Image classification data set "dataset" (Trevol/KerasCatsVsDogsExperiments on GitHub). Class labels (2): busy, clear.

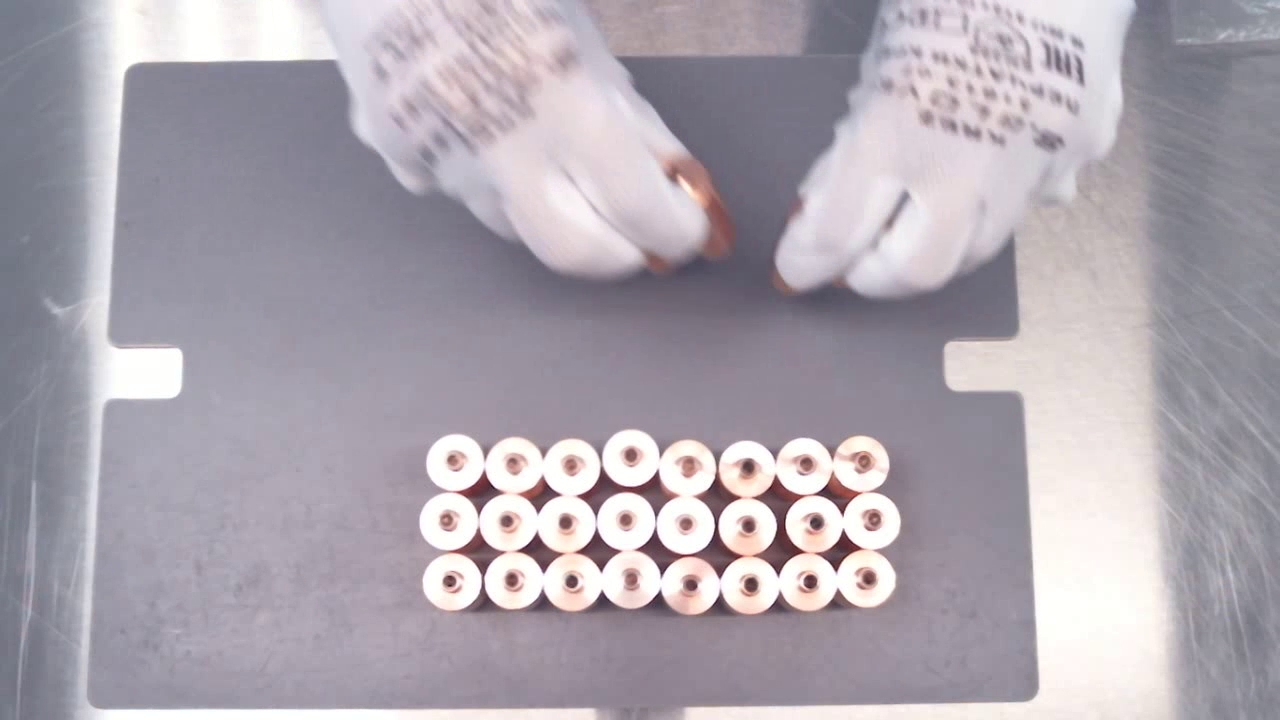
Label: busy

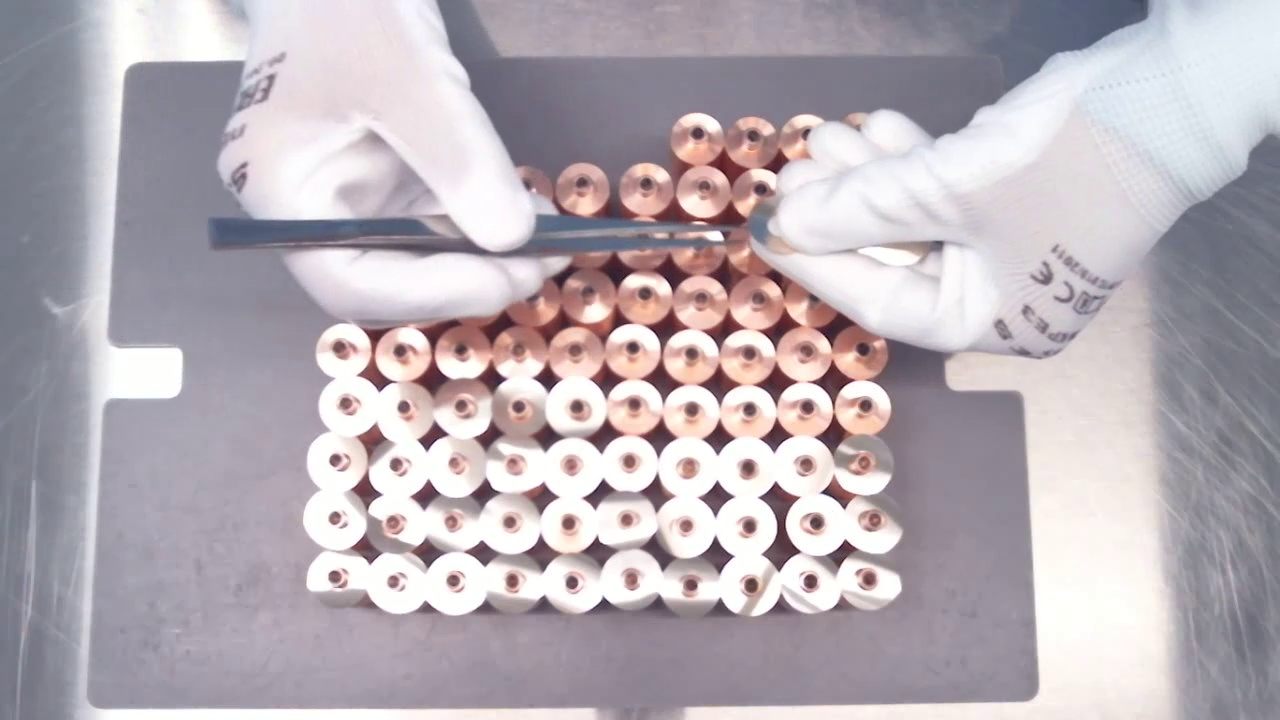
Label: busy

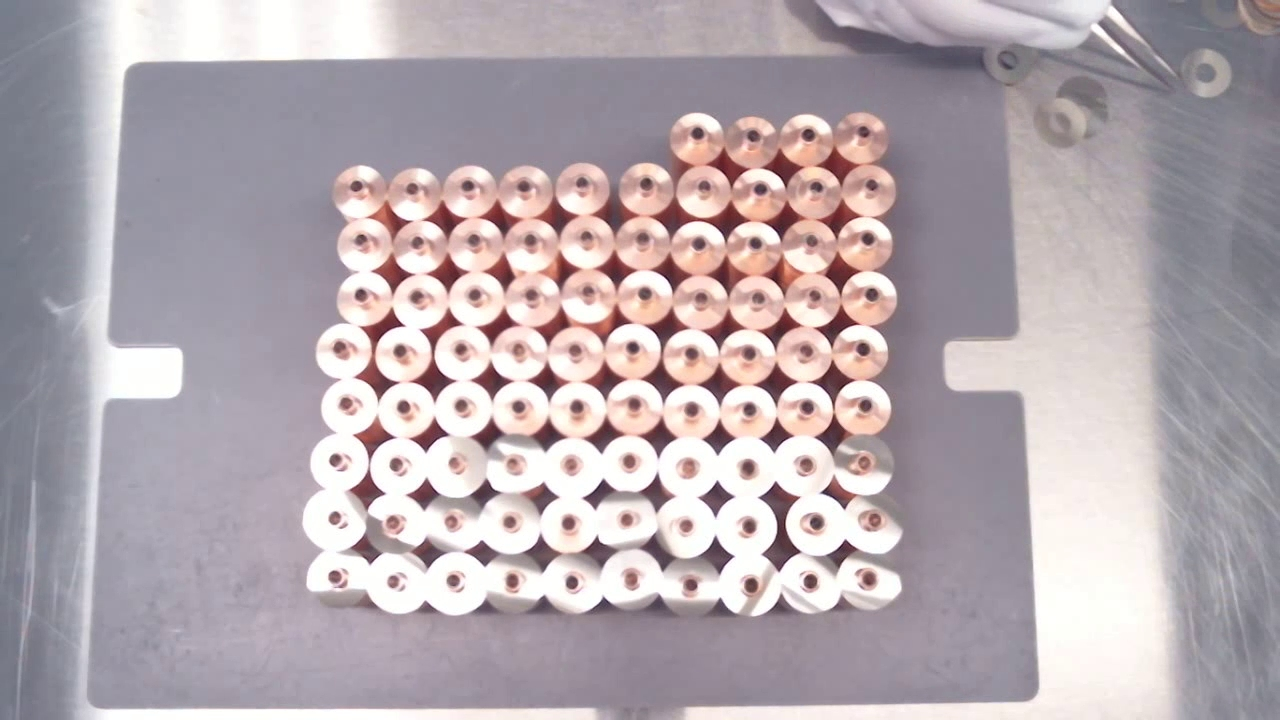
Label: clear

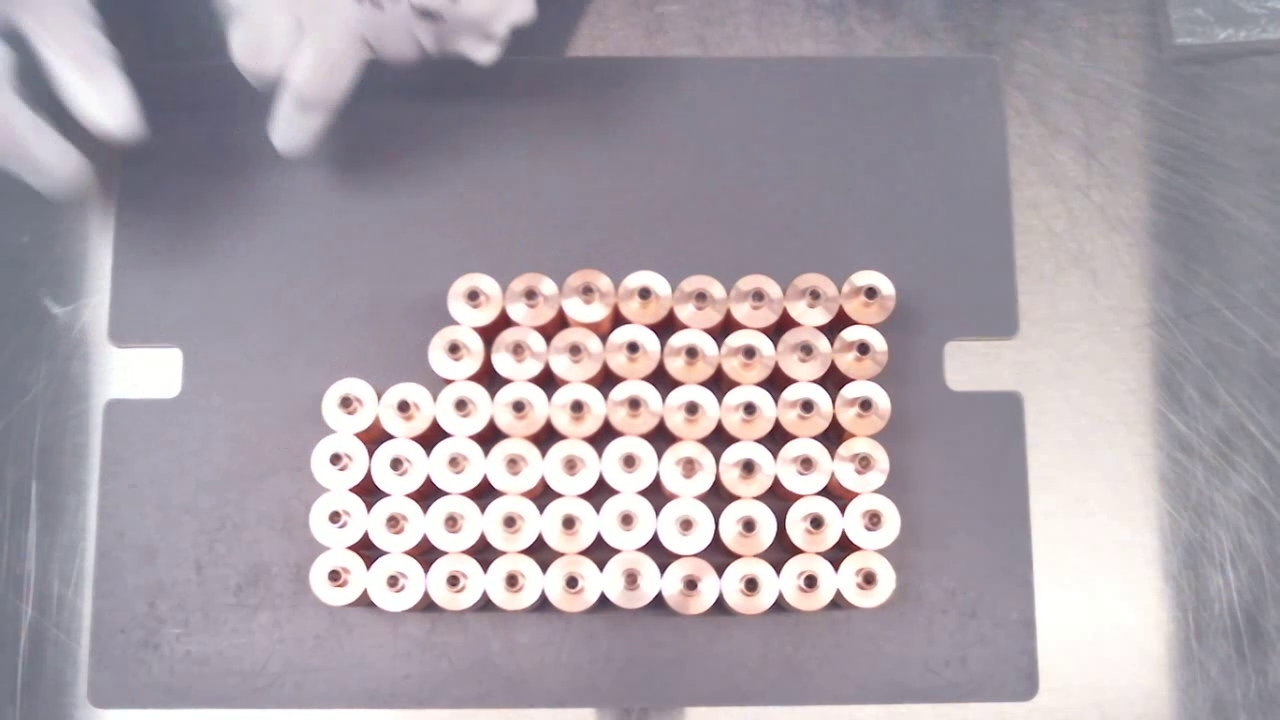
Label: clear

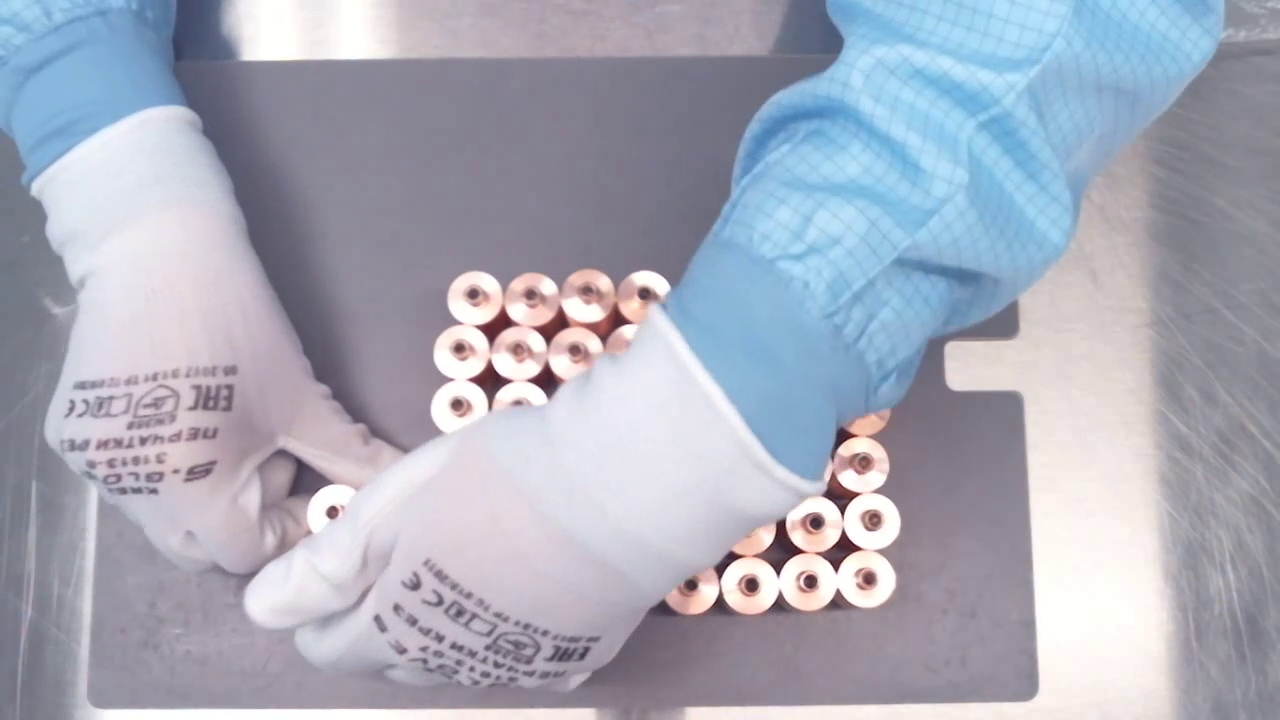
Label: busy

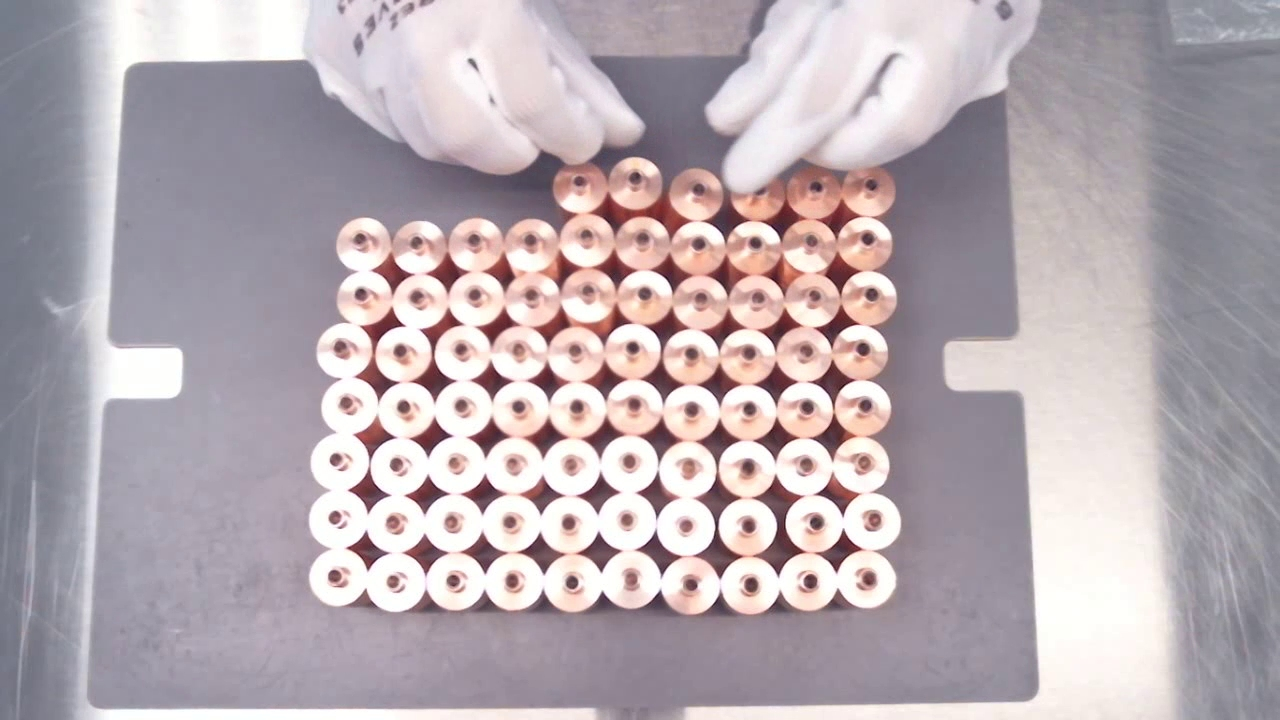
Label: busy
